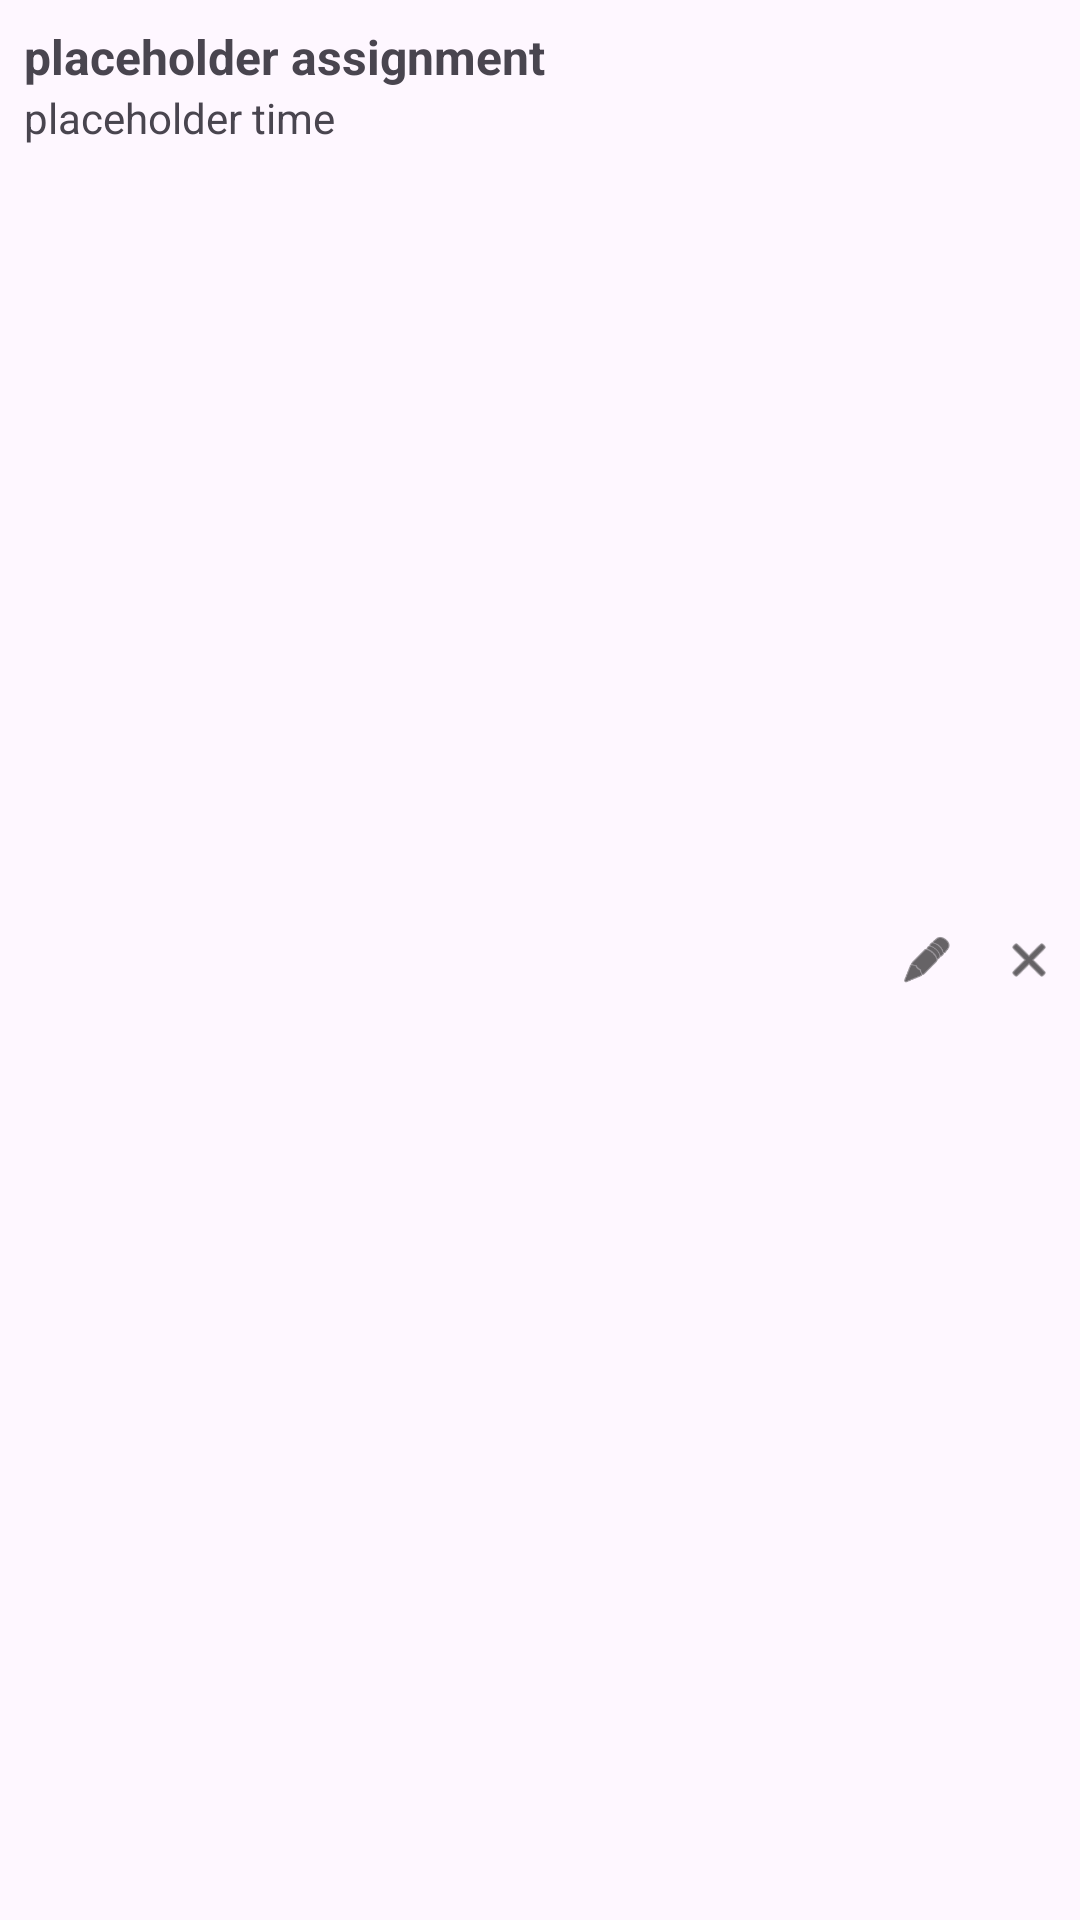

Produce the Android XML layout that renders to this screen, including the resource entries it uses.
<!-- AndroidManifest.xml: application theme Theme.CollegePlanner -->
<!-- res/layout/class_dialog_item.xml -->
<?xml version="1.0" encoding="utf-8"?>
<LinearLayout xmlns:android="http://schemas.android.com/apk/res/android"
    xmlns:app="http://schemas.android.com/apk/res-auto"
    android:layout_width="match_parent"
    android:layout_height="wrap_content"
    android:orientation="horizontal"
    android:padding="8dp">

    <LinearLayout
        android:layout_width="wrap_content"
        android:layout_height="wrap_content"
        android:orientation="vertical">

        <TextView
            android:id="@+id/dialog_item_text"
            android:layout_width="wrap_content"
            android:layout_height="wrap_content"
            android:textSize="16sp"
            android:textStyle="bold"
            android:ellipsize="end"
            android:lines="1"
            android:text="placeholder assignment" />

        <TextView
            android:id="@+id/dialog_item_time"
            android:layout_width="wrap_content"
            android:layout_height="wrap_content"
            android:ellipsize="end"
            android:lines="1"
            android:text="placeholder time" />
    </LinearLayout>

    <View
        android:layout_width="0dp"
        android:layout_height="0dp"
        android:layout_weight="1" />

    <ImageView
        android:id="@+id/dialog_class_edit"
        android:layout_width="18dp"
        android:layout_height="match_parent"
        android:layout_gravity="end"
        android:clickable="true"
        android:contentDescription="Info icon"
        android:layout_marginHorizontal="16dp"
        android:focusable="true"
        android:src="@android:drawable/ic_menu_edit"
        app:tint="@color/black" />

    <ImageView
        android:id="@+id/dialog_class_delete"
        android:layout_width="18dp"
        android:layout_height="match_parent"
        android:layout_gravity="end"
        android:clickable="true"
        android:contentDescription="Info icon"
        android:focusable="true"
        android:src="@android:drawable/ic_menu_close_clear_cancel"
        app:tint="@color/black" />
</LinearLayout>
<!-- resources referenced by this layout -->
<resources>
  <style name="Theme.CollegePlanner" parent="Base.Theme.CollegePlanner" />
  <style name="Base.Theme.CollegePlanner" parent="Theme.Material3.DayNight.NoActionBar">
          
          
      </style>
  <!-- not gathered from this repository: default colours our renderer supplied (Android Studio template values) -->
  <color name="black">#FF000000</color>
</resources>
